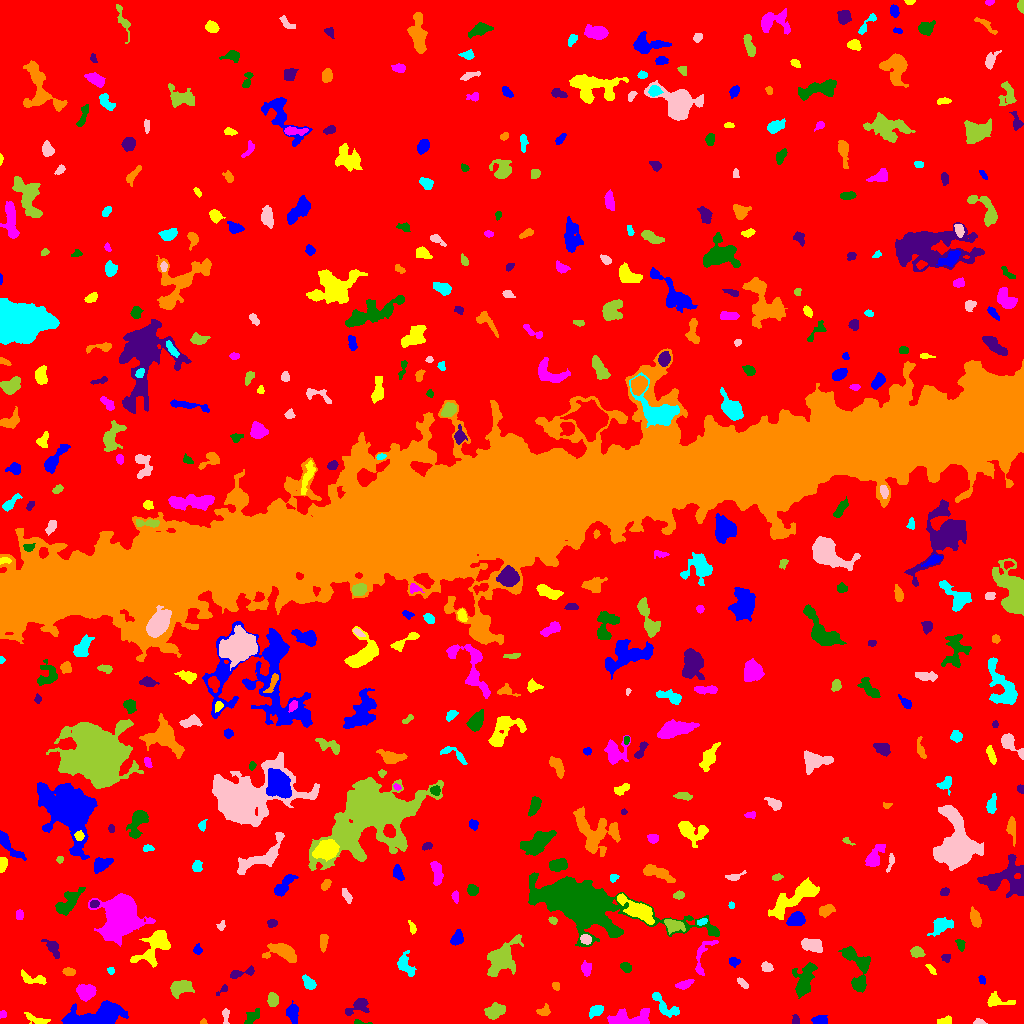

The data file committed next to this chart (first rows):
ID, X, Y, A, B, theta, total_flux, mu_max, mu_median, mu_mean, R_fwhm, R_e, R10, R90, x_start, x_end, y_start, y_end, area, greylevel
0, 506.5, 502.3, 305.9, 296.8, -1.269, 2813813, 17.0, 3.0, 3.456, 105, 245.3, 95.01, 393.2, 0, 1023, 0, 1023, 814221, 3.456
1, 820.2, 2.845, 3.484, 2.187, 0.005898, 502.0, 9.0, 3.0, 3.832, 3.909, 3.29, 1.262, 5.323, 811, 827, 0, 8, 131, 11.83
2, 944.6, 2.945, 4.162, 1.716, 0.2446, 325.0, 6.0, 3.0, 3.283, 4.754, 3.29, 1.382, 4.886, 937, 951, 0, 8, 99, 11.28
3, 629.3, 5.323, 11.43, 4.045, 0.06395, 2093, 11.0, 4.0, 4.682, 6.956, 6.723, 2.585, 10.52, 607, 649, 0, 15, 447, 11.68
4, 359.7, 0.9944, 4.322, 1.016, -0.09544, 177.0, 8.0, 3.0, 3.471, 2.523, 2.034, 0.7979, 3.432, 354, 372, 0, 4, 51, 12.47
5, 795.9, 3.094, 2.555, 1.826, -1.366, 160.0, 5.0, 2.0, 2.353, 3.141, 2.585, 0.9772, 3.989, 792, 799, 0, 9, 68, 10.35
6, 202.8, 1.114, 1.568, 1.057, 0.1766, 70.0, 5.0, 2.0, 2.059, 2.111, 1.493, 0.5642, 2.394, 200, 207, 0, 5, 34, 12.06
7, 596.5, 13.16, 3.765, 2.291, 0.4979, 337.0, 6.0, 2.0, 2.293, 4.406, 3.523, 1.382, 5.642, 589, 603, 5, 18, 147, 11.29
8, 979.3, 1.631, 2.729, 1.35, -0.1159, 203.0, 6.0, 4.0, 3.441, 3.432, 2.394, 0.9772, 3.613, 973, 987, 0, 5, 59, 11.44
9, 494.5, 12, 4.849, 3.155, 0.3486, 1224, 11.0, 4.0, 4.819, 5.352, 4.918, 1.871, 7.797, 484, 505, 4, 21, 254, 11.82
10, 170.4, 4.138, 5.973, 2.795, 0.1725, 1429, 13.0, 7.0, 6.525, 6.18, 4.82, 1.954, 7.247, 159, 181, 0, 15, 219, 13.53
11, 99.9, 8.562, 15.35, 4.614, 0.1513, 5125, 18.0, 4.0, 5.65, 8.5, 7.736, 3.038, 13.46, 61, 128, 0, 23, 907, 13.65
12, 36.22, 4.379, 6.91, 1.825, -0.307, 372.0, 6.0, 2.0, 2.447, 4.754, 3.785, 1.493, 5.836, 24, 50, 0, 11, 152, 12.45
13, 2.261, 9.006, 1.823, 1.562, 1.095, 180.0, 7.0, 4.0, 3.529, 2.877, 2.185, 0.7979, 3.241, 0, 6, 5, 13, 51, 12.53
14, 252.3, 6.735, 5.275, 2.383, 0.8065, 612.0, 8.0, 4.0, 3.898, 5.499, 4.222, 1.693, 6.283, 244, 259, 0, 15, 157, 10.9
15, 358, 17.04, 6.472, 3.317, 0.4686, 1002, 9.0, 4.0, 4.282, 5.809, 4.886, 1.954, 7.485, 345, 369, 8, 25, 234, 11.28
16, 544, 12.29, 3.06, 2.405, 0.2995, 177.0, 4.0, 2.0, 1.58, 4.26, 3.241, 1.262, 5.046, 536, 550, 8, 20, 112, 10.58
17, 663.8, 18.03, 9.411, 3.175, -0.8028, 820.0, 7.0, 3.0, 2.993, 5.47, 5.171, 1.954, 8.137, 652, 679, 6, 31, 274, 10.99
18, 225.4, 7.843, 4.252, 1.6, -1.559, 471.0, 10.0, 5.0, 5.233, 4.146, 3.141, 1.128, 4.754, 222, 229, 0, 15, 90, 11.23
19, 272.7, 23.48, 3.21, 2.276, -1.486, 614.0, 11.0, 4.0, 4.324, 3.785, 3.432, 1.262, 5.557, 267, 278, 17, 31, 142, 12.32
20, 905.5, 27.96, 14.38, 6.018, 0.8417, 1367, 9.0, 3.0, 2.854, 5.262, 6.358, 2.326, 10.23, 890, 930, 7, 45, 479, 10.85
21, 292.5, 10.98, 5.131, 2.935, -1.425, 722.0, 10.0, 3.0, 3.646, 3.656, 4.514, 1.596, 7.047, 286, 298, 0, 23, 198, 10.65
22, 996.2, 22.38, 6.73, 2.775, -0.08827, 940.0, 13.0, 3.0, 4.541, 4.068, 4.107, 1.596, 6.979, 987, 1015, 17, 32, 207, 11.54
23, 85.65, 31.23, 4.095, 3.459, -0.03501, 2003, 17.0, 7.0, 7.558, 5.614, 4.754, 1.954, 7.695, 76, 96, 22, 39, 265, 14.56
24, 804.2, 43.13, 8.978, 4.1, 1.26, 2407, 12.0, 5.0, 5.067, 7.939, 6.628, 2.646, 10.54, 792, 817, 25, 61, 475, 12.07
25, 223.4, 34.01, 3.175, 1.503, 0.7135, 141.0, 6.0, 2.0, 2.169, 2.764, 2.257, 0.7979, 3.785, 216, 227, 28, 39, 65, 10.17
26, 555.7, 37.34, 2.163, 1.696, -0.9625, 196.0, 7.0, 3.0, 3.213, 2.764, 2.394, 0.7979, 3.827, 552, 559, 33, 41, 61, 11.21
27, 309, 40.31, 3.871, 2.21, -0.8161, 523.0, 9.0, 3.0, 3.558, 3.742, 3.656, 1.382, 5.726, 302, 316, 34, 49, 147, 11.56
28, 743, 40.04, 3.22, 1.461, -0.718, 190.0, 5.0, 2.0, 2.235, 3.478, 2.764, 0.9772, 4.222, 737, 748, 35, 46, 85, 11.24
29, 180.8, 36.1, 5.491, 3.388, 0.2448, 1599, 11.0, 5.0, 5.514, 6.747, 5.382, 2.185, 8.311, 170, 194, 25, 43, 290, 12.51
30, 764.3, 29.77, 3.131, 2.932, -0.724, 864.0, 12.0, 5.0, 5.647, 4.72, 3.827, 1.493, 6.024, 756, 770, 23, 37, 153, 12.65
31, 981.8, 44.04, 2.412, 1.615, -1.147, 220.0, 7.0, 4.0, 3.86, 3.038, 2.394, 0.9772, 3.742, 978, 985, 39, 48, 57, 10.86
32, 34.08, 43.87, 7.105, 2.301, -0.2011, 636.0, 8.0, 3.0, 3.278, 4.951, 4.146, 1.596, 6.699, 21, 46, 39, 54, 194, 11.28
33, 684.1, 38.85, 3.982, 1.88, 0.3327, 333.0, 6.0, 2.0, 2.542, 4.514, 3.385, 1.262, 5.323, 675, 694, 34, 44, 131, 11.54
34, 857.4, 57.77, 12.54, 5.97, -1.274, 2710, 13.0, 4.0, 4.729, 6.333, 7.159, 2.706, 11.74, 838, 870, 31, 77, 573, 11.73
35, 242, 50.65, 7.765, 1.923, 0.2193, 397.0, 5.0, 2.0, 2.529, 4.886, 3.785, 1.493, 5.917, 230, 254, 45, 58, 157, 10.53
36, 68.6, 52, 2.703, 1.823, -0.1327, 219.0, 5.0, 2.0, 2.305, 3.7, 2.821, 1.128, 4.406, 62, 75, 48, 56, 95, 12.31
37, 110.6, 52.71, 1.842, 1.516, -0.6776, 123.0, 5.0, 2.0, 2.46, 2.646, 2.111, 0.7979, 3.29, 107, 114, 49, 56, 50, 10.46
38, 766.5, 56.62, 2.603, 2.051, -0.573, 386.0, 10.0, 3.0, 3.748, 3.432, 2.932, 1.128, 4.72, 761, 773, 52, 62, 103, 11.75
39, 501.2, 64.96, 9.294, 5.583, 0.908, 4532, 16.0, 6.0, 6.312, 8.777, 7.838, 3.141, 12.7, 487, 523, 47, 89, 718, 13.31
40, 446.4, 66.15, 7.648, 2.379, -0.3588, 544.0, 8.0, 2.0, 2.747, 4.583, 4.107, 1.493, 6.555, 433, 459, 58, 73, 198, 10.75
41, 734, 61.6, 2.495, 1.99, -0.1161, 375.0, 10.0, 4.0, 4.121, 3.338, 2.706, 0.9772, 4.37, 729, 740, 56, 66, 91, 12.12
42, 931.3, 53.98, 3.148, 1.272, -0.8376, 183.0, 7.0, 2.0, 2.652, 2.185, 2.394, 0.7979, 3.909, 925, 936, 49, 59, 69, 10.65
43, 586.3, 54.44, 3.431, 2.259, -1.477, 482.0, 8.0, 4.0, 3.736, 4.583, 3.523, 1.382, 5.499, 581, 591, 47, 63, 129, 12.74
44, 626.1, 55.88, 2.568, 2.041, -0.7283, 334.0, 8.0, 3.0, 3.275, 3.568, 2.821, 1.128, 4.618, 620, 631, 51, 61, 102, 14.27
45, 946.1, 65.56, 2.134, 1.861, -0.2632, 186.0, 6.0, 3.0, 2.657, 3.432, 2.459, 0.9772, 3.909, 941, 950, 61, 69, 70, 10.66
46, 282.4, 71.86, 7.571, 3.898, -0.2731, 2002, 12.0, 4.0, 5.005, 6.887, 5.944, 2.326, 9.608, 262, 296, 61, 80, 400, 12.01
47, 404.9, 58.83, 6.018, 3.279, -1.095, 760.0, 8.0, 3.0, 3.077, 5.232, 4.72, 1.784, 7.548, 397, 416, 47, 73, 247, 11.08
48, 811.2, 78.33, 5.21, 2.804, -0.2113, 1087, 10.0, 4.0, 4.263, 5.971, 4.82, 1.871, 7.527, 801, 822, 71, 85, 255, 12.26
49, 916.8, 71.15, 2.99, 2.388, -0.3128, 548.0, 9.0, 4.0, 4.152, 4.107, 3.385, 1.382, 5.352, 910, 925, 66, 77, 132, 12.15
50, 215.4, 73.96, 3.487, 1.603, -1.397, 120.0, 3.0, 2.0, 1.6, 3.478, 2.646, 0.9772, 4.184, 211, 219, 68, 83, 75, 10.6
51, 197.4, 73.5, 2.129, 2.01, -0.6261, 298.0, 9.0, 3.0, 3.87, 3.141, 2.523, 0.9772, 4.107, 193, 202, 69, 80, 77, 11.87
52, 155, 78.18, 10.99, 5.524, 0.858, 2921, 14.0, 4.0, 4.852, 6.604, 7.291, 2.646, 11.99, 130, 170, 56, 93, 602, 12.85
53, 702.6, 66.68, 12.31, 3.861, 1.261, 756.0, 9.0, 3.0, 3.086, 3.338, 4.82, 1.693, 7.736, 695, 718, 48, 83, 245, 12.09
54, 960.6, 79.17, 2.97, 1.842, -1.286, 250.0, 9.0, 3.0, 2.809, 1.784, 2.764, 0.7979, 4.514, 955, 965, 72, 84, 89, 11.81
55, 52.88, 74.92, 4.869, 2.244, -0.9682, 593.0, 8.0, 3.0, 3.276, 4.787, 3.868, 1.493, 6.283, 41, 59, 65, 84, 181, 11.28
56, 323, 81.97, 3.92, 1.724, 1.545, 332.0, 6.0, 2.0, 2.594, 4.37, 3.241, 1.262, 5.109, 320, 328, 71, 89, 128, 11.59
57, 941.2, 98.09, 5.446, 3.329, 0.4446, 1227, 10.0, 4.0, 4.544, 5.917, 4.918, 1.954, 8.038, 927, 953, 87, 106, 270, 11.54
58, 585.6, 84.19, 2.756, 2.321, -0.6683, 306.0, 6.0, 3.0, 2.971, 4.442, 3.29, 1.262, 4.951, 580, 591, 79, 89, 103, 13.97
59, 673.1, 98.43, 4.717, 2.807, -0.2995, 923.0, 10.0, 4.0, 4.333, 5.323, 4.37, 1.784, 7.069, 664, 685, 89, 104, 213, 14.33
... 444 more rows
